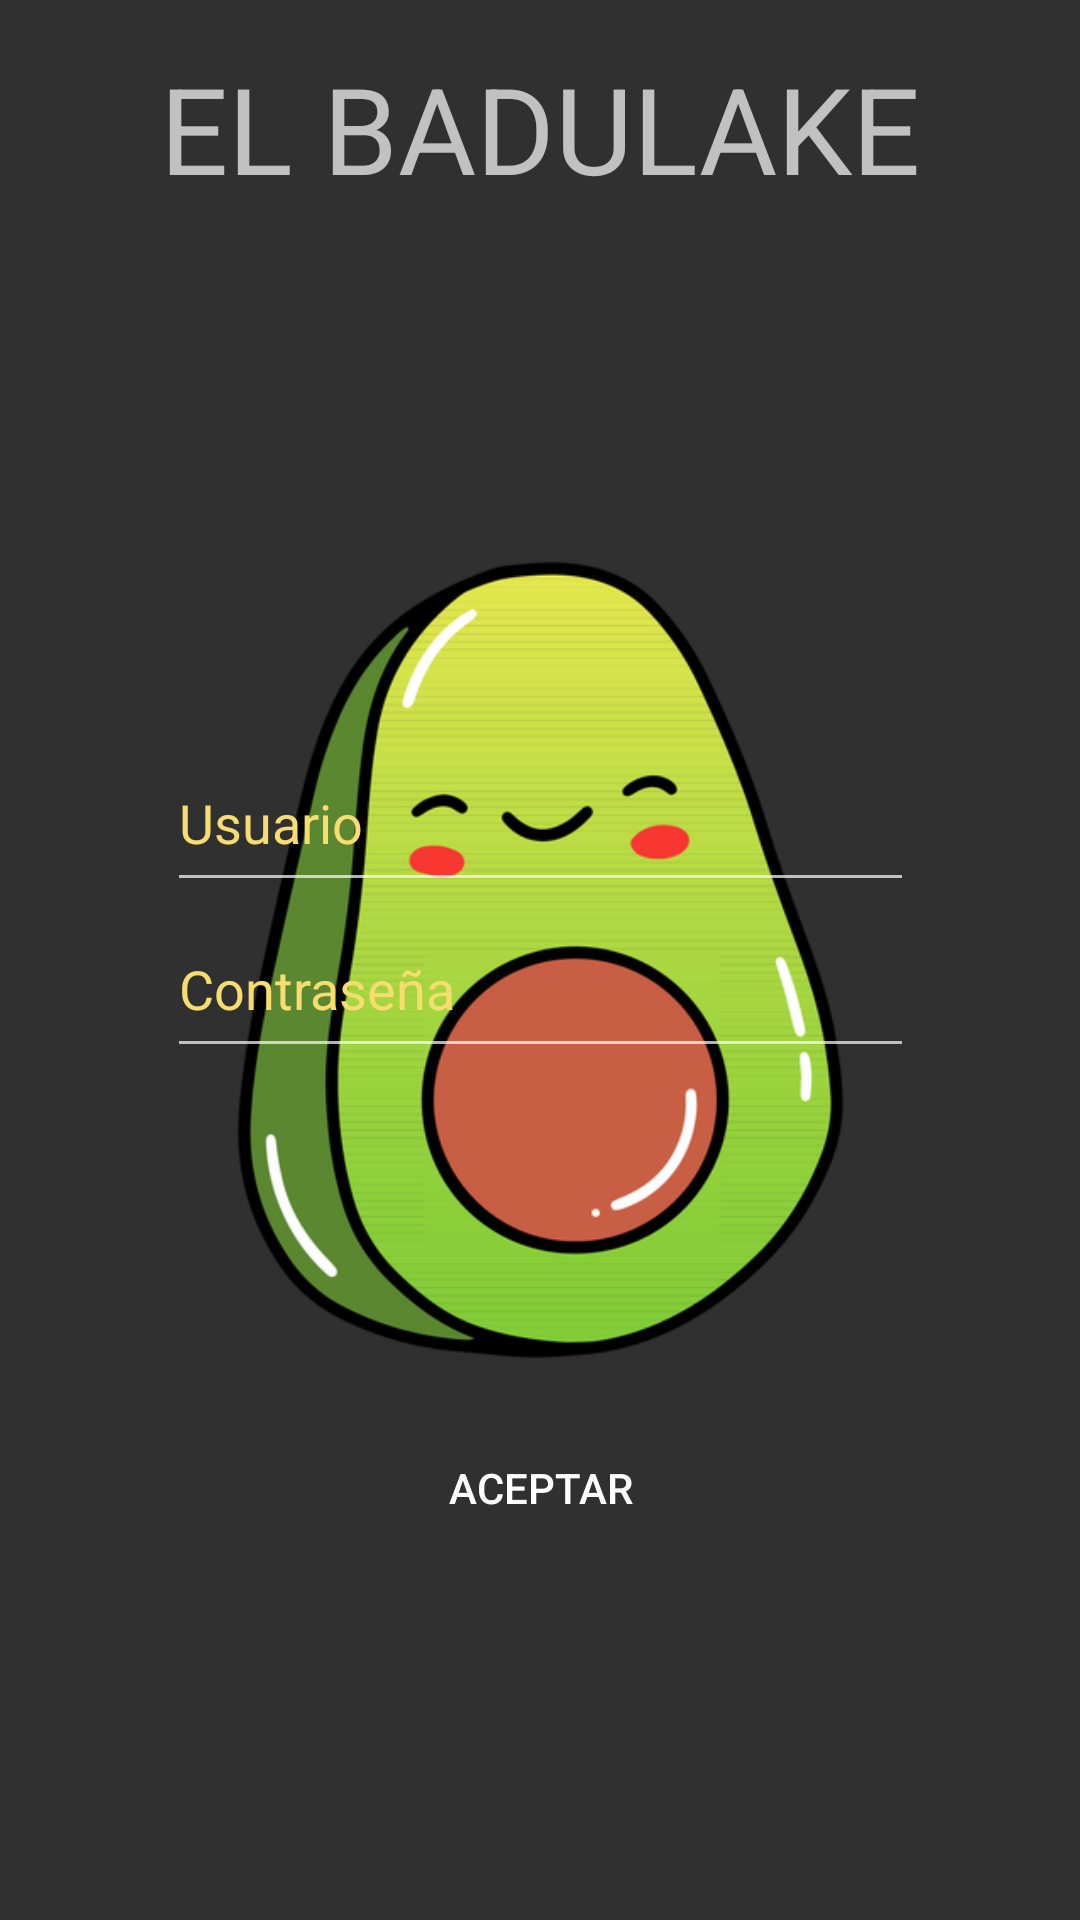

Write the Android layout XML for this screen, with the resource values it uses.
<!-- AndroidManifest.xml: application theme TemaDAS -->
<!-- res/layout/activity_iniciar_sesion.xml -->
<?xml version="1.0" encoding="utf-8"?>
<androidx.constraintlayout.widget.ConstraintLayout xmlns:android="http://schemas.android.com/apk/res/android"
    xmlns:app="http://schemas.android.com/apk/res-auto"
    xmlns:tools="http://schemas.android.com/tools"
    android:layout_width="match_parent"
    android:layout_height="match_parent"
    tools:context=".IniciarSesion">

    <TextView
        android:id="@+id/titulo"
        android:layout_width="348dp"
        android:layout_height="60dp"
        android:layout_marginTop="16dp"
        android:text="EL BADULAKE"
        android:textAlignment="center"
        android:textSize="40sp"
        app:layout_constraintEnd_toEndOf="parent"
        app:layout_constraintHorizontal_bias="0.498"
        app:layout_constraintStart_toStartOf="parent"
        app:layout_constraintTop_toTopOf="parent" />

    <ImageView
        android:id="@+id/imageView3"
        android:layout_width="289dp"
        android:layout_height="436dp"
        app:layout_constraintBottom_toBottomOf="parent"
        app:layout_constraintEnd_toEndOf="parent"
        app:layout_constraintStart_toStartOf="parent"
        app:layout_constraintTop_toTopOf="parent"
        app:srcCompat="@drawable/aguacate" />

    <Button
        android:id="@+id/btnAceptar"
        android:layout_width="179dp"
        android:layout_height="0dp"
        android:layout_marginBottom="120dp"
        android:background="@drawable/button_rounded"
        android:backgroundTint="@color/azulCielo"
        android:text="@string/Aceptar"
        app:layout_constraintBottom_toBottomOf="parent"
        app:layout_constraintEnd_toEndOf="parent"
        app:layout_constraintStart_toStartOf="parent" />

    <EditText
        android:id="@+id/textoPWD"
        android:layout_width="249dp"
        android:layout_height="56dp"
        android:layout_marginBottom="284dp"
        android:ems="10"
        android:hint="@string/Contraseña"
        android:inputType="textPassword"
        android:textColorHint="@color/amarilloPalido"
        android:visibility="visible"
        app:layout_constraintBottom_toBottomOf="parent"
        app:layout_constraintEnd_toEndOf="parent"
        app:layout_constraintStart_toStartOf="parent" />

    <EditText
        android:id="@+id/textoUsuario"
        android:layout_width="249dp"
        android:layout_height="56dp"
        android:ems="10"
        android:hint="@string/Usuario"
        android:inputType="textPersonName"
        android:textColorHint="@color/amarilloPalido"
        app:layout_constraintBottom_toBottomOf="parent"
        app:layout_constraintEnd_toEndOf="parent"
        app:layout_constraintStart_toStartOf="parent"
        app:layout_constraintTop_toBottomOf="@+id/titulo"
        app:layout_constraintVertical_bias="0.332" />

</androidx.constraintlayout.widget.ConstraintLayout>
<!-- resources referenced by this layout -->
<resources>
  <color name="amarilloPalido">#F7DC6F</color>
  <color name="azulCielo">#FF03DAC5</color>
  <!-- drawable aguacate: png bitmap (drawable, 74119 bytes) -->
  <string name="Aceptar">Aceptar</string>
  <string name="Usuario">Usuario</string>
  <style name="TemaDAS" parent="Theme.AppCompat">
          <item name="colorPrimary">#a2f079</item>
          <item name="colorPrimaryDark">#f4f4f4</item>
          <item name="colorAccent">#eba154</item>
      </style>
</resources>
